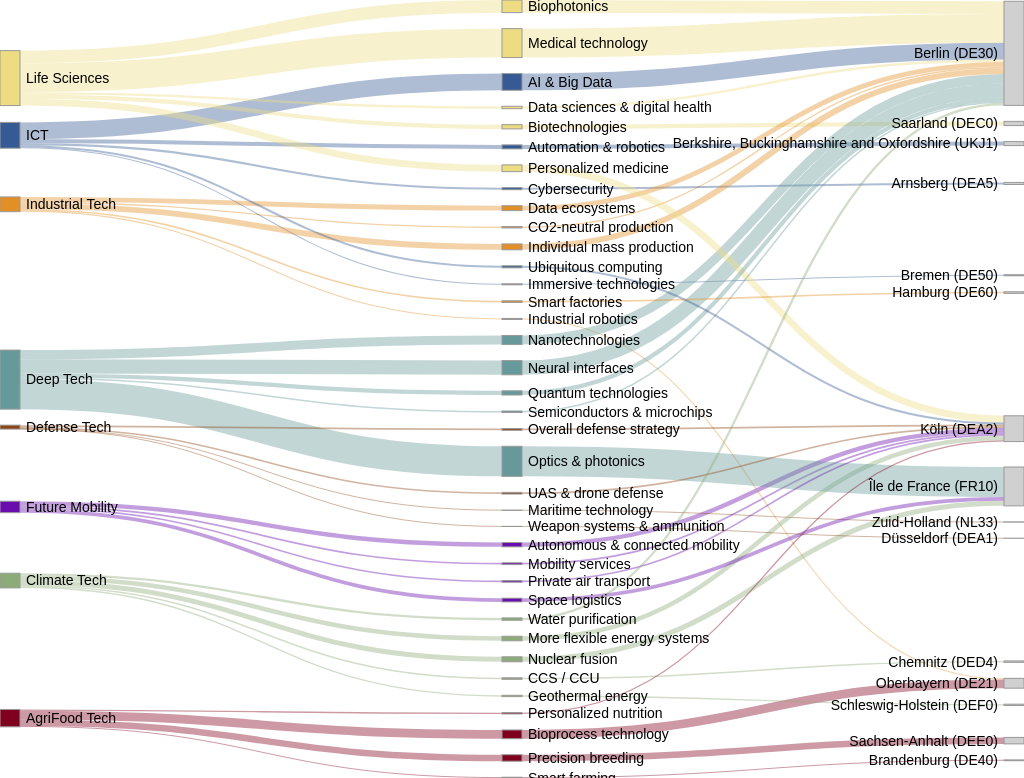
D3 v5 page, settled after 480 driven frames (8 s of simulated time); the page loaded 1 data file(s).


  const svg = d3.select("svg")
    .attr("width", window.innerWidth)
    .attr("height", window.innerHeight)
    .attr("viewBox", `0 0 ${window.innerWidth} ${window.innerHeight}`);

  let width = window.innerWidth;
  let height = window.innerHeight;

  const sankey = d3.sankey()
      .nodeWidth(20)
      .nodePadding(16)
      .size([width, height]);

  const linkPath = d3.sankeyLinkHorizontal();
  const tooltip = d3.select("body").append("div")
    .attr("class", "tooltip")
    .style("opacity", 0);

  d3.csv("openalex.csv").then(rawData => {
    const cleanData = rawData
      .map(row => {
        const from = row.from ? row.from.trim() : null;
        const to = row.to ? row.to.trim() : null;
        const parent = row.parent ? row.parent.trim() : null;
        const color = row.color ? row.color.trim() : null;
        const value = row.count ? +row.count : NaN;
        return { from, to, parent, color, value };
      })
      .filter(d => d.from && d.to && d.parent && Number.isFinite(d.value));

    const fromParentMap = new Map();
    const nodeColorMap = new Map();
    cleanData.forEach(d => {
      if (!fromParentMap.has(d.from)) {
        fromParentMap.set(d.from, d.parent);
      }
      if (d.color) {
        if (!nodeColorMap.has(d.parent)) {
          nodeColorMap.set(d.parent, d.color);
        }
        if (!nodeColorMap.has(d.from)) {
          nodeColorMap.set(d.from, d.color);
        }
      }
    });

    function buildGraph(data) {
      const parentNames = Array.from(new Set(data.map(d => d.parent)));
      const fromNames = Array.from(new Set(data.map(d => d.from)));
      const toNames = Array.from(new Set(data.map(d => d.to)));

      const parentNodes = parentNames.map(name => ({
        name,
        type: "parent",
        color: nodeColorMap.get(name) || "#b3b3b3"
      }));

      const fromNodes = fromNames.map(name => {
        const parent = fromParentMap.get(name);
        const color = nodeColorMap.get(name) || nodeColorMap.get(parent) || "#b3b3b3";
        return { name, type: "from", color };
      });

      const toNodes = toNames.map(name => ({
        name,
        type: "to",
        color: "#d0d0d0"
      }));

      const nodes = parentNodes.concat(fromNodes, toNodes);

      const parentIndexMap = new Map(parentNames.map((name, i) => [name, i]));
      const fromStart = parentNames.length;
      const fromIndexMap = new Map(fromNames.map((name, i) => [name, fromStart + i]));
      const toStart = fromStart + fromNames.length;
      const toIndexMap = new Map(toNames.map((name, i) => [name, toStart + i]));

      const parentFromLinks = new Map();
      const fromToLinks = new Map();

      data.forEach(d => {
        const parentIdx = parentIndexMap.get(d.parent);
        const fromIdx = fromIndexMap.get(d.from);
        const toIdx = toIndexMap.get(d.to);

        if (parentIdx === undefined || fromIdx === undefined || toIdx === undefined) {
          return;
        }

        const color = nodeColorMap.get(d.from) || nodeColorMap.get(d.parent) || "#999";

        const pfKey = `${d.parent}|${d.from}`;
        let pfLink = parentFromLinks.get(pfKey);
        if (!pfLink) {
          pfLink = {
            source: parentIdx,
            target: fromIdx,
            value: 0,
            color
          };
          parentFromLinks.set(pfKey, pfLink);
        }
        pfLink.value += d.value;

        const ftKey = `${d.from}|${d.to}`;
        let ftLink = fromToLinks.get(ftKey);
        if (!ftLink) {
          ftLink = {
            source: fromIdx,
            target: toIdx,
            value: 0,
            color
          };
          fromToLinks.set(ftKey, ftLink);
        }
        ftLink.value += d.value;
      });

      const links = Array.from(parentFromLinks.values())
        .concat(Array.from(fromToLinks.values()))
        .filter(l => l.value > 0);

      return { nodes, links };
    }

    function render() {
      svg.selectAll("*").remove();
      svg
        .attr("width", width)
        .attr("height", height)
        .attr("viewBox", `0 0 ${width} ${height}`);

      sankey.size([width, height]);

      const graph = buildGraph(cleanData);
      sankey(graph);

      const linkSelection = svg.append("g")
        .attr("class", "links")
        .selectAll("path")
        .data(graph.links)
        .enter().append("path")
          .attr("d", linkPath)
          .attr("stroke-width", d => Math.max(1, d.width))
          .attr("stroke", d => d.color);

      const nodeSelection = svg.append("g")
        .attr("class", "nodes")
        .selectAll("g")
        .data(graph.nodes)
        .enter().append("g")
          .attr("transform", d => `translate(${d.x0},${d.y0})`);

      nodeSelection.append("rect")
          .attr("height", d => d.y1 - d.y0)
          .attr("width", sankey.nodeWidth())
          .attr("fill", d => d.color || "#b3b3b3")
          .attr("stroke", "#999");

      nodeSelection.append("text")
          .attr("x", -6)
          .attr("y", d => (d.y1 - d.y0) / 2)
          .attr("dy", "0.35em")
          .attr("text-anchor", "end")
          .attr("fill", "#000")
          .text(d => d.name)
          .filter(d => d.x0 < width / 2)
          .attr("x", 6 + sankey.nodeWidth())
          .attr("text-anchor", "start");

      nodeSelection
        .on("mouseover", function(d) {
          d3.select(this).style("cursor", "pointer");
          tooltip.transition().duration(200).style("opacity", 0.9);
          tooltip.html("Name: " + d.name + "<br/>Total: " + d.value)
            .style("left", (d3.event.pageX + 10) + "px")
            .style("top", (d3.event.pageY - 28) + "px");

          const nodeIndex = d.index;
          const connectedLinks = graph.links.filter(l => l.source.index === nodeIndex || l.target.index === nodeIndex);
          const connectedNodes = new Set([nodeIndex]);
          connectedLinks.forEach(l => {
            connectedNodes.add(l.source.index);
            connectedNodes.add(l.target.index);
          });

          nodeSelection.classed("dimmedNode", true).classed("hoveredNode", false);
          linkSelection.classed("dimmedLink", true).classed("hoveredLink", false);

          nodeSelection.filter(nd => connectedNodes.has(nd.index))
            .classed("dimmedNode", false)
            .classed("hoveredNode", true);
          linkSelection.filter(ld => connectedLinks.includes(ld))
            .classed("dimmedLink", false)
            .classed("hoveredLink", true);
        })
        .on("mousemove", function() {
          tooltip
            .style("left", (d3.event.pageX + 10) + "px")
            .style("top", (d3.event.pageY - 28) + "px");
        })
        .on("mouseout", function() {
          tooltip.transition().duration(200).style("opacity", 0);
          nodeSelection.classed("hoveredNode", false).classed("dimmedNode", false);
          linkSelection.classed("hoveredLink", false).classed("dimmedLink", false);
          d3.select(this).style("cursor", null);
        });

      linkSelection
        .on("mouseover", function(d) {
          d3.select(this).style("cursor", "pointer");
          tooltip.transition().duration(200).style("opacity", 0.9);
          const sourceName = graph.nodes[d.source.index].name;
          const targetName = graph.nodes[d.target.index].name;
          tooltip.html("Source: " + sourceName + "<br/>Target: " + targetName + "<br/>Value: " + d.value)
            .style("left", (d3.event.pageX + 10) + "px")
            .style("top", (d3.event.pageY - 28) + "px");

          const connectedNodes = new Set([d.source.index, d.target.index]);
          nodeSelection.classed("dimmedNode", true).classed("hoveredNode", false);
          linkSelection.classed("dimmedLink", true).classed("hoveredLink", false);

          nodeSelection.filter(nd => connectedNodes.has(nd.index))
            .classed("dimmedNode", false)
            .classed("hoveredNode", true);
          d3.select(this).classed("dimmedLink", false).classed("hoveredLink", true);
        })
        .on("mousemove", function() {
          tooltip
            .style("left", (d3.event.pageX + 10) + "px")
            .style("top", (d3.event.pageY - 28) + "px");
        })
        .on("mouseout", function() {
          tooltip.transition().duration(200).style("opacity", 0);
          nodeSelection.classed("hoveredNode", false).classed("dimmedNode", false);
          linkSelection.classed("hoveredLink", false).classed("dimmedLink", false);
          d3.select(this).style("cursor", null);
        });
    }

    render();

    window.addEventListener("resize", () => {
      width = window.innerWidth;
      height = window.innerHeight;
      render();
    });
  });


### data: openalex.csv
from, to, count, parent, color, IDsource, IDtarget
AI & Big Data, Berlin (DE30), 250, ICT, #365a94, 0, 37
Automation & robotics, Berkshire, Buckinghamshire and Oxfordshi…, 60, ICT, #365a94, 1, 38
Autonomous & connected mobility, Köln (DEA2), 65, Future Mobility, #6a0dad, 2, 39
Biophotonics, Berlin (DE30), 189, Life Sciences, #EEDC82, 3, 37
Bioprocess technology, Oberbayern (DE21), 131, AgriFood Tech, #800020, 4, 40
Biotechnologies, Saarland (DEC0), 63, Life Sciences, #EEDC82, 5, 41
CCS / CCU, Chemnitz (DED4), 22, Climate Tech, #8cab79, 6, 42
CO2-neutral production, Berlin (DE30), 20, Industrial Tech, #e28f26, 7, 37
Cybersecurity, Arnsberg (DEA5), 31, ICT, #365a94, 8, 43
Data ecosystems, Berlin (DE30), 73, Industrial Tech, #e28f26, 9, 37
Data sciences & digital health, Berlin (DE30), 36, Life Sciences, #EEDC82, 10, 37
Geothermal energy, Schleswig-Holstein (DEF0), 20, Climate Tech, #8cab79, 11, 44
Immersive technologies, Bremen (DE50), 15, ICT, #365a94, 12, 45
Individual mass production, Berlin (DE30), 88, Industrial Tech, #e28f26, 13, 37
Industrial robotics, Oberbayern (DE21), 16, Industrial Tech, #e28f26, 14, 40
Maritime technology, Zuid-Holland (NL33), 5, Defense Tech, #8B4513, 15, 46
Medical technology, Berlin (DE30), 433, Life Sciences, #EEDC82, 16, 37
Mobility services, Köln (DEA2), 26, Future Mobility, #6a0dad, 17, 39
More flexible energy systems, Köln (DEA2), 68, Climate Tech, #8cab79, 18, 39
Nanotechnologies, Berlin (DE30), 136, Deep Tech, #669999, 19, 37
Neural interfaces, Berlin (DE30), 213, Deep Tech, #669999, 20, 37
Nuclear fusion, Île de France (FR10), 75, Climate Tech, #8cab79, 21, 47
Optics & photonics, Île de France (FR10), 450, Deep Tech, #669999, 22, 47
Overall defense strategy, Köln (DEA2), 27, Defense Tech, #8B4513, 23, 39
Personalized medicine, Köln (DEA2), 101, Life Sciences, #EEDC82, 24, 39
Personalized nutrition, Köln (DEA2), 20, AgriFood Tech, #800020, 25, 39
Precision breeding, Sachsen-Anhalt (DEE0), 97, AgriFood Tech, #800020, 26, 48
Private air transport, Köln (DEA2), 24, Future Mobility, #6a0dad, 27, 39
Quantum technologies, Berlin (DE30), 63, Deep Tech, #669999, 28, 37
Semiconductors & microchips, Berlin (DE30), 22, Deep Tech, #669999, 29, 37
Smart factories, Hamburg (DE60), 24, Industrial Tech, #e28f26, 30, 49
Smart farming, Brandenburg (DE40), 12, AgriFood Tech, #800020, 31, 50
Space logistics, Île de France (FR10), 56, Future Mobility, #6a0dad, 32, 47
UAS & drone defense, Köln (DEA2), 25, Defense Tech, #8B4513, 33, 39
Ubiquitous computing, Köln (DEA2), 30, ICT, #365a94, 34, 39
Water purification, Berlin (DE30), 35, Climate Tech, #8cab79, 35, 37
Weapon systems & ammunition, Düsseldorf (DEA1), 2, Defense Tech, #8B4513, 36, 51